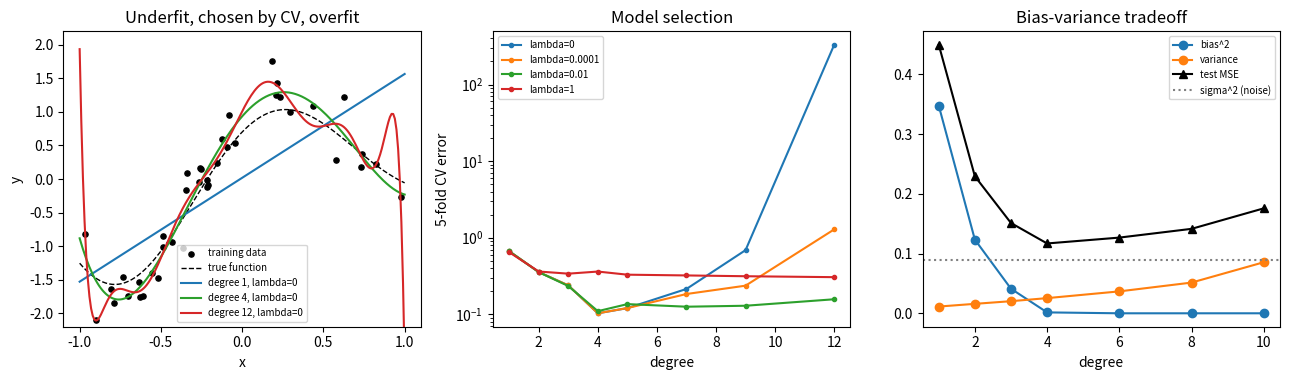

The matplotlib source for this figure:
"""Lecture 8 example: Ridge Regression, k-fold Cross Validation और Bias-Variance (सिर्फ़ NumPy).

1D data पर polynomial regression करते हैं। पहले k-fold cross validation से degree और lambda
चुनते हैं। फिर सैकड़ों training sets बनाकर bias^2 और variance को सीधे नापते हैं और देखते हैं कि
sigma^2 + bias^2 + variance सचमुच test error के बराबर आता है।
"""
import numpy as np
import matplotlib.pyplot as plt

SIGMA = 0.3                                       # noise का standard deviation


def h_star(x):
    """असली function, जो model को पता नहीं है।"""
    return np.sin(2.5 * x) + 0.7 * np.cos(3.5 * x)


def make_data(m, rng):
    x = rng.uniform(-1, 1, m)
    return x, h_star(x) + rng.normal(0, SIGMA, m)


# ---------- 1. Polynomial features और ridge का closed form ----------
def poly_features(x, degree):
    """Columns: 1, x, x^2, ..., x^degree"""
    return np.vander(x, degree + 1, increasing=True)


def ridge_fit(x, y, degree, lam):
    """theta = (X^T X + lam*I)^-1 X^T y, पर intercept theta_0 पर penalty नहीं।"""
    X = poly_features(x, degree)
    penalty = lam * np.eye(degree + 1)
    penalty[0, 0] = 0.0
    return np.linalg.solve(X.T @ X + penalty, X.T @ y)


def predict(theta, x):
    return poly_features(x, len(theta) - 1) @ theta


def mse(theta, x, y):
    return np.mean((predict(theta, x) - y) ** 2)


# ---------- 2. k-fold cross validation ----------
def kfold_error(x, y, degree, lam, k=5):
    """हर fold को एक बार बाहर रखें, बाकी पर train करें, बाहर वाले पर error नापें।"""
    folds = np.array_split(np.arange(len(x)), k)  # data पहले से random क्रम में है
    errors = []
    for held_out in folds:
        train = np.setdiff1d(np.arange(len(x)), held_out)
        theta = ridge_fit(x[train], y[train], degree, lam)
        errors.append(mse(theta, x[held_out], y[held_out]))
    return np.mean(errors)


rng = np.random.default_rng(8)
x_train, y_train = make_data(40, rng)
x_test, y_test = make_data(2000, rng)             # सिर्फ़ आख़िरी जाँच के लिए

degrees = [1, 2, 3, 4, 5, 7, 9, 12]
lambdas = [0.0, 1e-4, 1e-2, 1.0]
cv = np.array([[kfold_error(x_train, y_train, d, lam) for lam in lambdas] for d in degrees])

print("1) 5-fold CV error (m = 40). Rows: degree, columns: lambda")
print("degree " + "".join(f"{f'lam={lam:g}':>12}" for lam in lambdas) + "   train MSE (lam=0)")
for d, row in zip(degrees, cv):
    train_err = mse(ridge_fit(x_train, y_train, d, 0.0), x_train, y_train)
    print(f"{d:>6} " + "".join(f"{e:12.4f}" for e in row) + f"   {train_err:10.4f}")

best_d, best_l = np.unravel_index(np.argmin(cv), cv.shape)
d_cv, lam_cv = degrees[best_d], lambdas[best_l]
theta_cv = ridge_fit(x_train, y_train, d_cv, lam_cv)          # चुने हुए model को पूरे data पर train करें
print(f"\nCV ने चुना: degree = {d_cv}, lambda = {lam_cv:g}  (CV error {cv.min():.4f})")
print("Test MSE (2000 नए examples पर):")
for label, d, lam in [("CV का चुना हुआ model", d_cv, lam_cv), ("degree 1  (underfit)", 1, 0.0),
                      ("degree 12, lam=0 (overfit)", 12, 0.0), ("degree 12, lam=0.01", 12, 1e-2)]:
    print(f"  {mse(ridge_fit(x_train, y_train, d, lam), x_test, y_test):.4f}  {label}")
print(f"(noise का sigma^2 = {SIGMA**2:.4f}: इससे नीचे कोई model नहीं जा सकता)")


# ---------- 3. Bias-variance simulation: बहुत सारे training sets, हर एक पर नया model ----------
# हर training set में x की वही m जगहें हैं (बराबर दूरी पर) और y का noise नया है, जैसे वही
# experiment बार-बार दोहराया गया हो। इससे सिर्फ़ noise से पैदा हुआ variance साफ़ दिखता है।
x_grid = np.linspace(-1, 1, 200)                  # test points


def bias_variance(degree, lam, m=15, trials=1000, seed=0):
    sim = np.random.default_rng(seed)
    x = np.linspace(-1, 1, m)
    preds = np.empty((trials, len(x_grid)))
    test_err = 0.0
    for t in range(trials):
        y = h_star(x) + sim.normal(0, SIGMA, m)                        # नया training set
        preds[t] = predict(ridge_fit(x, y, degree, lam), x_grid)
        y_new = h_star(x_grid) + sim.normal(0, SIGMA, len(x_grid))     # नए noisy test targets
        test_err += np.mean((y_new - preds[t]) ** 2) / trials
    h_avg = preds.mean(axis=0)                                # औसत model
    variance = np.mean(preds.var(axis=0))
    # trials सीमित हैं, इसलिए h_avg में थोड़ा noise बचता है (लगभग variance / trials): उसे घटा दें
    bias2 = max(0.0, np.mean((h_avg - h_star(x_grid)) ** 2) - variance / trials)
    return bias2, variance, test_err


print("\n2) Bias-variance tradeoff (m = 15, 1000 training sets, lambda = 0)")
print("degree    bias^2   variance   sigma^2+bias^2+var   measured test MSE")
sim_degrees = [1, 2, 3, 4, 6, 8, 10]
table = []
for d in sim_degrees:
    b2, var, err = bias_variance(d, 0.0)
    table.append((b2, var, err))
    print(f"{d:>6} {b2:9.4f} {var:10.4f} {SIGMA**2 + b2 + var:20.4f} {err:19.4f}")

print("\n3) Degree 10 पर lambda और m का असर")
print("setting                 bias^2   variance")
for label, lam, m in [("lam=0,    m=15", 0.0, 15), ("lam=0.01, m=15", 1e-2, 15),
                      ("lam=1,    m=15", 1.0, 15), ("lam=0,    m=150", 0.0, 150)]:
    b2, var, _ = bias_variance(10, lam, m=m)
    print(f"{label:<20} {b2:9.4f} {var:10.4f}")

# ---------- 4. Plots ----------
fig, axes = plt.subplots(1, 3, figsize=(13, 3.9))
axes[0].scatter(x_train, y_train, s=14, color="black", label="training data")
axes[0].plot(x_grid, h_star(x_grid), "k--", lw=1, label="true function")
for d, lam, col in [(1, 0.0, "tab:blue"), (d_cv, lam_cv, "tab:green"), (12, 0.0, "tab:red")]:
    axes[0].plot(x_grid, predict(ridge_fit(x_train, y_train, d, lam), x_grid), color=col,
                 label=f"degree {d}, lambda={lam:g}")
axes[0].set(ylim=(-2.2, 2.2), xlabel="x", ylabel="y", title="Underfit, chosen by CV, overfit")
axes[0].legend(fontsize=7)
for j, lam in enumerate(lambdas):
    axes[1].plot(degrees, cv[:, j], "o-", ms=3, label=f"lambda={lam:g}")
axes[1].set(yscale="log", xlabel="degree", ylabel="5-fold CV error", title="Model selection")
axes[1].legend(fontsize=7)
b2s, variances, errs = np.array(table).T
axes[2].plot(sim_degrees, b2s, "o-", label="bias^2")
axes[2].plot(sim_degrees, variances, "o-", label="variance")
axes[2].plot(sim_degrees, errs, "k^-", label="test MSE")
axes[2].axhline(SIGMA**2, color="gray", ls=":", label="sigma^2 (noise)")
axes[2].set(xlabel="degree", title="Bias-variance tradeoff")
axes[2].legend(fontsize=7)
fig.tight_layout()
fig.savefig("result.png", dpi=130)
